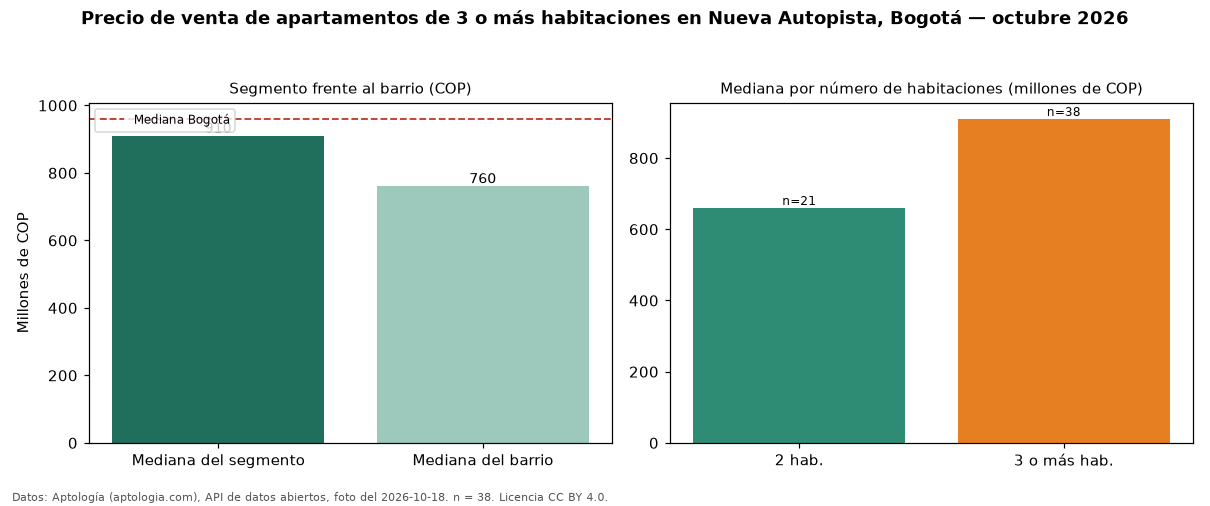

The table this chart was drawn from, first rows:
seccion, metrica, valor_cop, n
precio, mediana, 910000000, 38
habitaciones, 2, 660000000, 21
habitaciones, 3+, 910000000, 38
barrio, mediana_barrio_todos_los_tamanos, 760000000, 66
ciudad, mediana_ciudad, 960000000, 
fuente, fecha_foto, 2026-10-18, 
fuente, atribucion, https://www.aptologia.com/venta/bogota/n…, 
